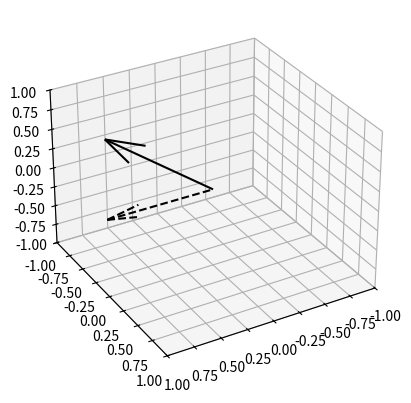

Recreate this plot in Python.
# -*- coding: utf-8 -*-
"""
Created on Wed Oct 12 19:07:50 2016

[redacted]
"""

#==============================================================================
# 3d animation 0 stackoverflow
#==============================================================================

import numpy as np
from mpl_toolkits.mplot3d import Axes3D
import matplotlib.pyplot as plt
import matplotlib.animation as animation


def data_gen(num):
    """Data generation"""
    angle = num * np.pi/36    
    vx, vy, vz = np.cos(angle), np.sin(angle), 1
    ax.cla()
    ax.quiver(0, 0, 0, vx, vy, vz, pivot="tail", color="black")
    ax.quiver(0, 0, 0, vx, vy, 0, pivot="tail", color="black",
              linestyle="dashed")
    ax.set_xlim(-1, 1)
    ax.set_ylim(-1, 1)
    ax.set_zlim(-1, 1)
    ax.view_init(elev=30, azim=60)


fig = plt.figure()
ax = fig.add_subplot(111, projection='3d')
data_gen(0)
ani = animation.FuncAnimation(fig, data_gen, range(72), blit=False)
plt.show()


